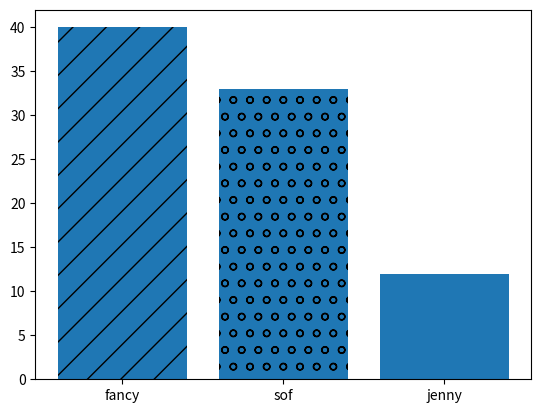

Here is the Python script that generated this plot:
import matplotlib.pyplot as plt
import numpy as np
import pandas as pd


def demo():
    # basic graph
    x = [1, 2, 3, 4]
    y = [2, 4, 6, 8]

    # resize graph
    plt.figure(figsize=(5, 5), dpi=100)
    plt.plot(x, y, label='2x', color='green', linewidth=3, marker='.', markersize=12, markeredgecolor='red',
             linestyle='--')
    # Line number 2
    x2 = np.arange(0, 4.5, 0.5)  # select interval we want to plot points at

    plt.plot(x2[:5], x2[:5]**2)  # plot part of graph
    plt.plot(x2[4:], x2[4:]**2, linestyle=':')  # plot remainder of graph

    fontdict = {'fontsize': 40, 'fontname': 'Comic Sans MS'}
    plt.title('First plot', fontdict=fontdict)  # add a title
    plt.xlabel('X axis')
    plt.ylabel('Y axis')
    plt.xticks(x)  # adjust unit of x axis
    plt.yticks(y)
    plt.legend()
    plt.savefig('first_fig.png')  # save image
    plt.show()


def demo2():
    # bar chart
    labels = ['fancy', 'sof', 'jenny']
    values = [40, 33, 12]
    bars = plt.bar(labels, values)
    bars[0].set_hatch('/')
    bars[1].set_hatch('o')
    plt.show()


if __name__ == '__main__':
    # demo()
    demo2()
